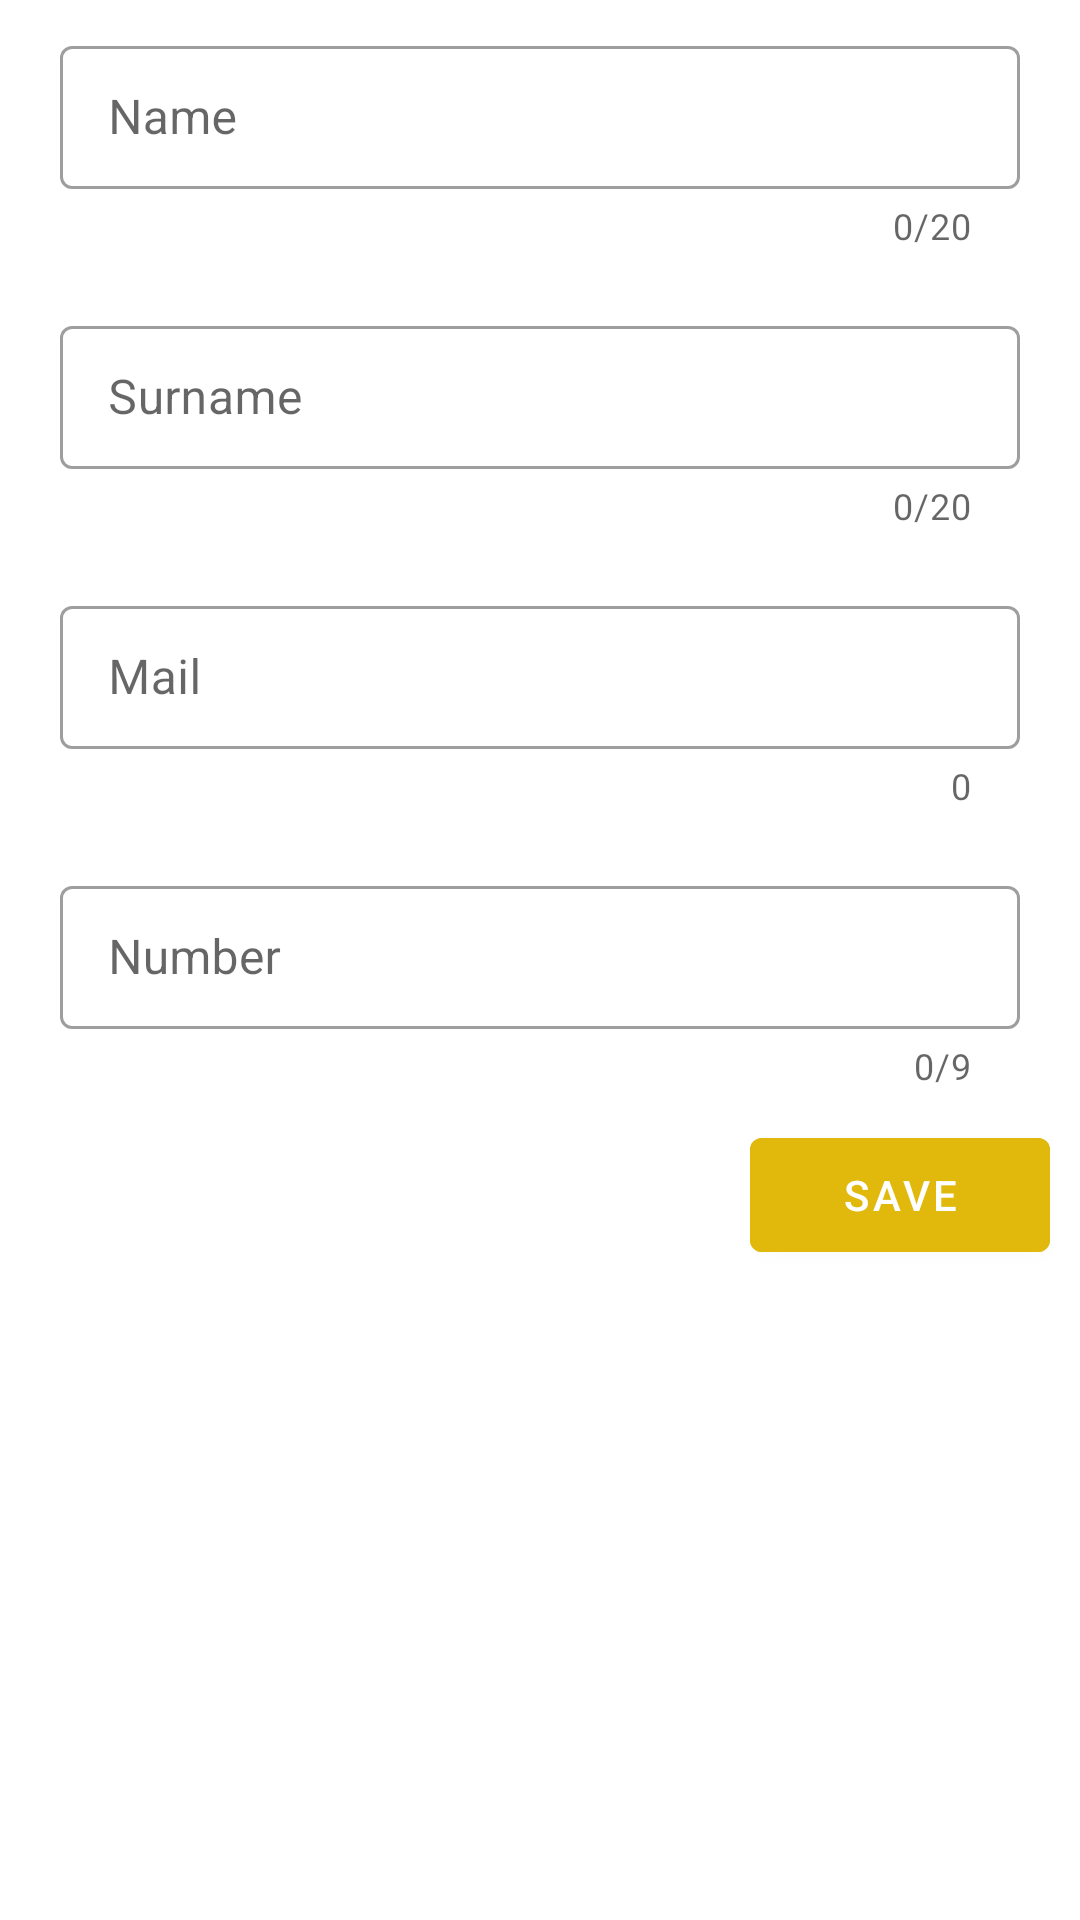

Here is an Android app screen rendered from its layout file. Give the layout XML and the strings, colors and styles it references.
<!-- AndroidManifest.xml: application theme Theme.INZYNIERKA -->
<!-- res/layout/fragment_reg_task_sheet.xml -->
<?xml version="1.0" encoding="utf-8"?>
<LinearLayout android:id="@+id/linear_layout_container"
    android:orientation="vertical"
    xmlns:android="http://schemas.android.com/apk/res/android"
    xmlns:tools="http://schemas.android.com/tools"
    android:layout_width="match_parent"
    android:layout_height="match_parent"
    xmlns:app="http://schemas.android.com/apk/res-auto"
    tools:context=".RegTaskSheet">

    <com.google.android.material.textfield.TextInputLayout
        android:id="@+id/nameContainerSheet"
        style="@style/Widget.MaterialComponents.TextInputLayout.OutlinedBox.Dense"
        android:layout_height="wrap_content"
        android:layout_width="match_parent"
        android:layout_marginVertical="10dp"
        android:layout_marginHorizontal="20dp"
        app:helperText=""
        app:counterEnabled="true"
        app:counterMaxLength="20"
        app:endIconMode="clear_text"
        app:helperTextTextColor="@color/green">

        <com.google.android.material.textfield.TextInputEditText
            android:layout_width="match_parent"
            android:layout_height="match_parent"
            android:id="@+id/name"
            android:hint="@string/hintName"
            android:maxLength="20"
            android:inputType="textPersonName">

        </com.google.android.material.textfield.TextInputEditText>
    </com.google.android.material.textfield.TextInputLayout>

    <com.google.android.material.textfield.TextInputLayout
        android:id="@+id/surnameContainerSheet"
        style="@style/Widget.MaterialComponents.TextInputLayout.OutlinedBox.Dense"
        android:layout_height="wrap_content"
        android:layout_width="match_parent"
        android:layout_marginVertical="10dp"
        android:layout_marginHorizontal="20dp"
        app:helperText=""
        app:counterEnabled="true"
        app:counterMaxLength="20"
        app:endIconMode="clear_text"
        app:helperTextTextColor="@color/green">

        <com.google.android.material.textfield.TextInputEditText
            android:layout_width="match_parent"
            android:layout_height="match_parent"
            android:id="@+id/surname"
            android:hint="@string/hintSurname"
            android:maxLength="20"
            android:inputType="textPersonName">

        </com.google.android.material.textfield.TextInputEditText>
    </com.google.android.material.textfield.TextInputLayout>

    <com.google.android.material.textfield.TextInputLayout
        android:id="@+id/emailContainerSheet"
        style="@style/Widget.MaterialComponents.TextInputLayout.OutlinedBox.Dense"
        android:layout_height="wrap_content"
        android:layout_width="match_parent"
        android:layout_marginVertical="10dp"
        android:layout_marginHorizontal="20dp"
        app:helperText=""
        app:counterEnabled="true"
        app:endIconMode="clear_text"
        app:helperTextTextColor="@color/green">

        <com.google.android.material.textfield.TextInputEditText
            android:layout_width="match_parent"
            android:layout_height="match_parent"
            android:id="@+id/mail"
            android:hint="@string/hintMail"
            android:inputType="textEmailAddress">

        </com.google.android.material.textfield.TextInputEditText>
    </com.google.android.material.textfield.TextInputLayout>

    <com.google.android.material.textfield.TextInputLayout
        android:id="@+id/numberContainerSheet"
        style="@style/Widget.MaterialComponents.TextInputLayout.OutlinedBox.Dense"
        android:layout_height="wrap_content"
        android:layout_width="match_parent"
        android:layout_marginVertical="10dp"
        android:layout_marginHorizontal="20dp"
        app:prefixText="+48"
        app:helperText=""
        app:counterEnabled="true"
        app:counterMaxLength="9"
        app:endIconMode="clear_text"
        app:helperTextTextColor="@color/green">

        <com.google.android.material.textfield.TextInputEditText
            android:layout_width="match_parent"
            android:layout_height="match_parent"
            android:id="@+id/number"
            android:hint="@string/hintNumber"
            android:maxLength="9"
            android:inputType="phone">

        </com.google.android.material.textfield.TextInputEditText>
    </com.google.android.material.textfield.TextInputLayout>

    <com.google.android.material.button.MaterialButton
        android:id="@+id/saveButton"
        android:backgroundTint="@color/yellow"
        android:layout_width="100dp"
        android:layout_height="50dp"
        android:layout_marginBottom="9dp"
        android:layout_marginHorizontal="250dp"
        android:text="save"/>

</LinearLayout>
<!-- resources referenced by this layout -->
<resources>
  <color name="yellow">#E0B90C</color>
  <string name="hintMail">Mail</string>
  <string name="hintName">Name</string>
  <string name="hintNumber">Number</string>
  <string name="hintSurname">Surname</string>
  <style name="Theme.INZYNIERKA" parent="Theme.MaterialComponents.DayNight.NoActionBar">
          
  
          <item name="colorPrimaryVariant">@color/purple_700</item>
          <item name="colorOnPrimary">@color/white</item>
          
          <item name="colorSecondary">@color/teal_200</item>
          <item name="colorSecondaryVariant">@color/teal_700</item>
          <item name="colorOnSecondary">@color/black</item>
          
          <item name="android:statusBarColor">?attr/colorPrimaryVariant</item>
  
          
  
  
  
  
  
  
  
      </style>
  <color name="purple_700">#FF3700B3</color>
  <color name="white">#FFFFFFFF</color>
  <color name="teal_200">#FF03DAC5</color>
  <color name="teal_700">#FF018786</color>
  <color name="black">#FF000000</color>
</resources>
